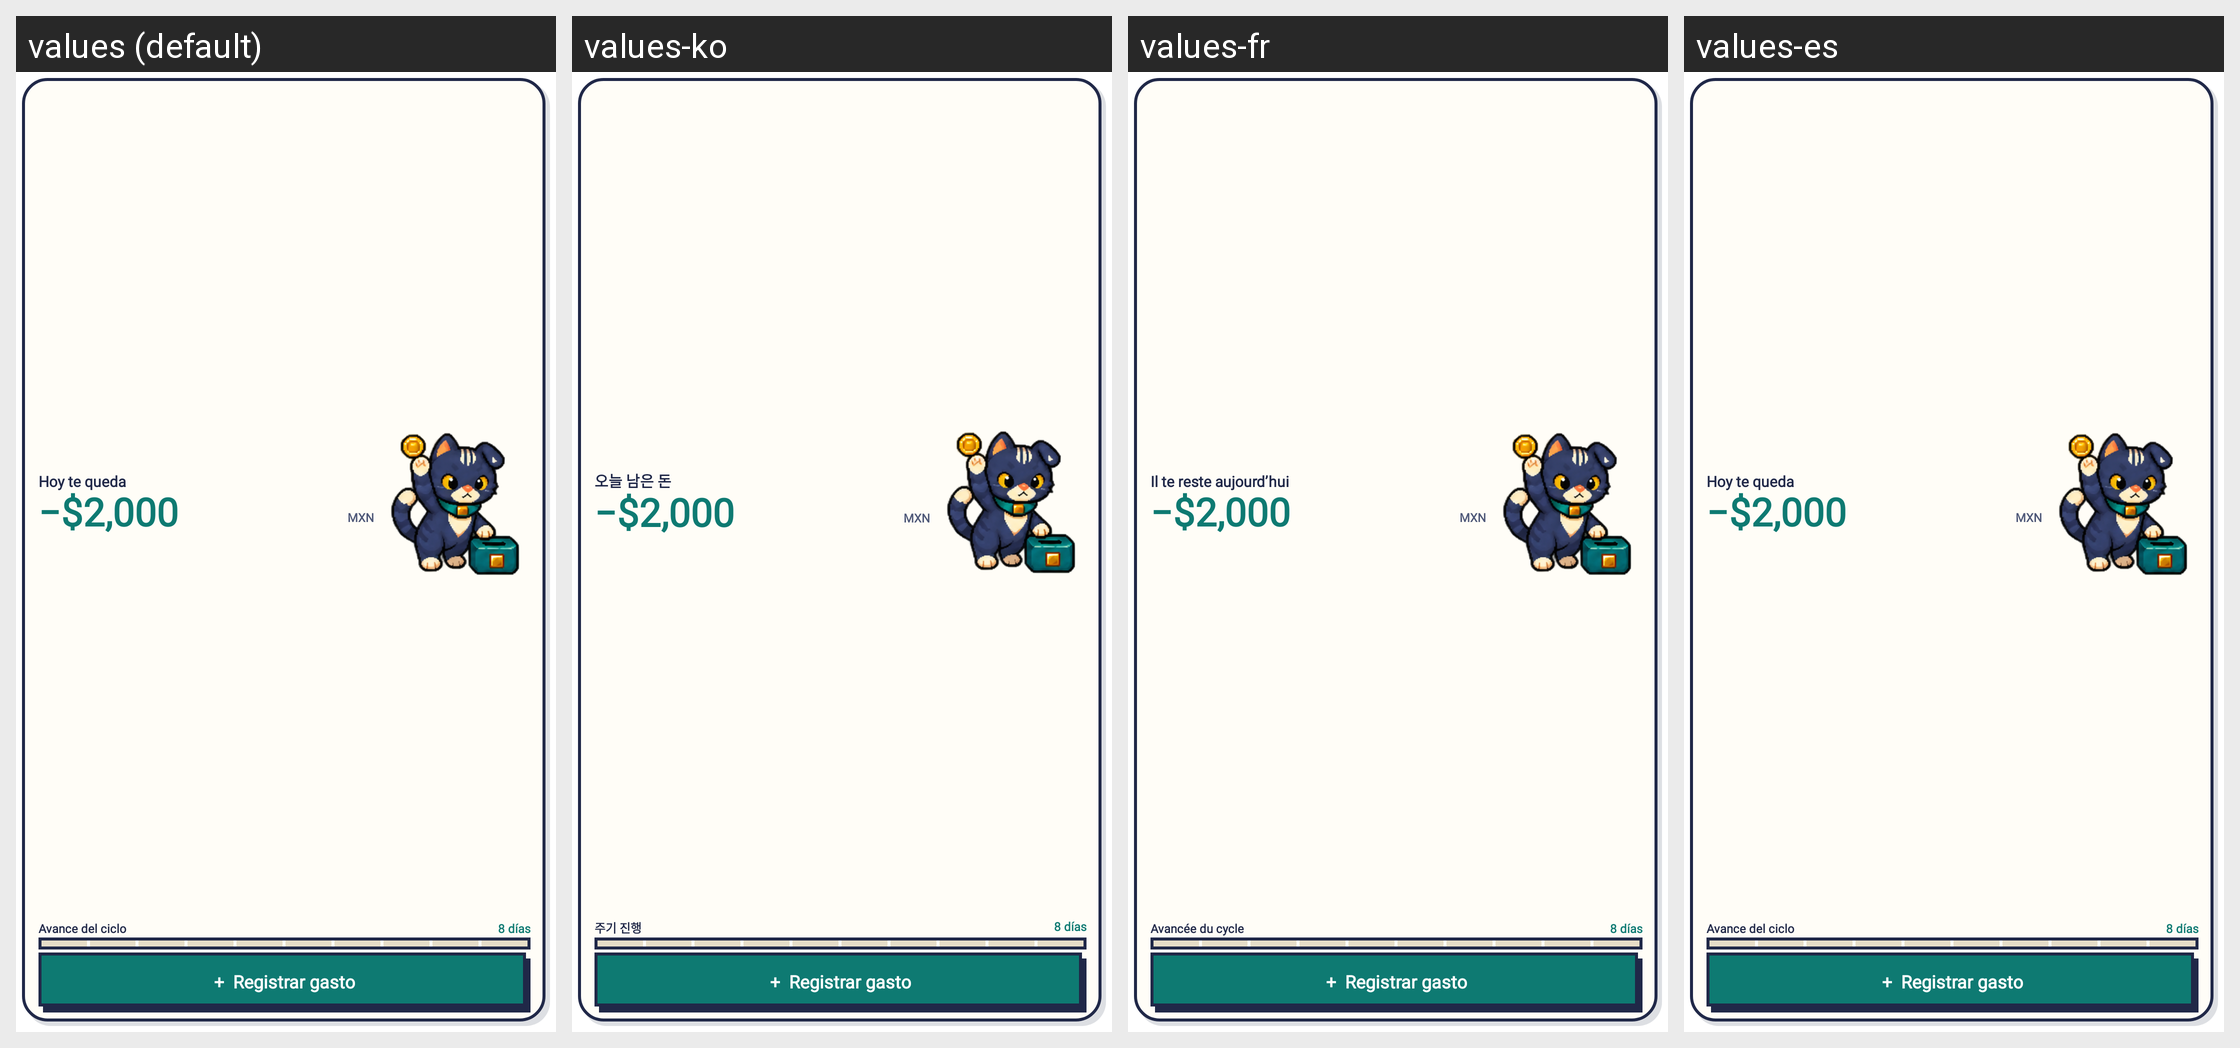

The Android screen above is rendered under several locales of the same app. Produce the string resources it draws, with the default and per-locale values.
Android screen res/layout/sobra_widget_summary.xml rendered under 4 locales, left to right: values (default), values-ko, values-fr, values-es. Device: Nexus 5 (rendered at 1080×1920; each locale shown at half size, 540×960, under a caption strip naming it); theme Theme.MaterialComponents.DayNight.NoActionBar.
Other locales in the repository, not shown: values-de, values-ja, values-pt.
Strings drawn on this screen, with the default value and each locale's value (text and hints the layout hard-codes, and strings that could not be matched under every locale, appear in the picture but are not listed):

widget_today_remaining
  values: Hoy te queda
  values-ko: 오늘 남은 돈
  values-fr: Il te reste aujourd’hui
  values-es: Hoy te queda

widget_cycle_progress
  values: Avance del ciclo
  values-ko: 주기 진행
  values-fr: Avancée du cycle
  values-es: Avance del ciclo
